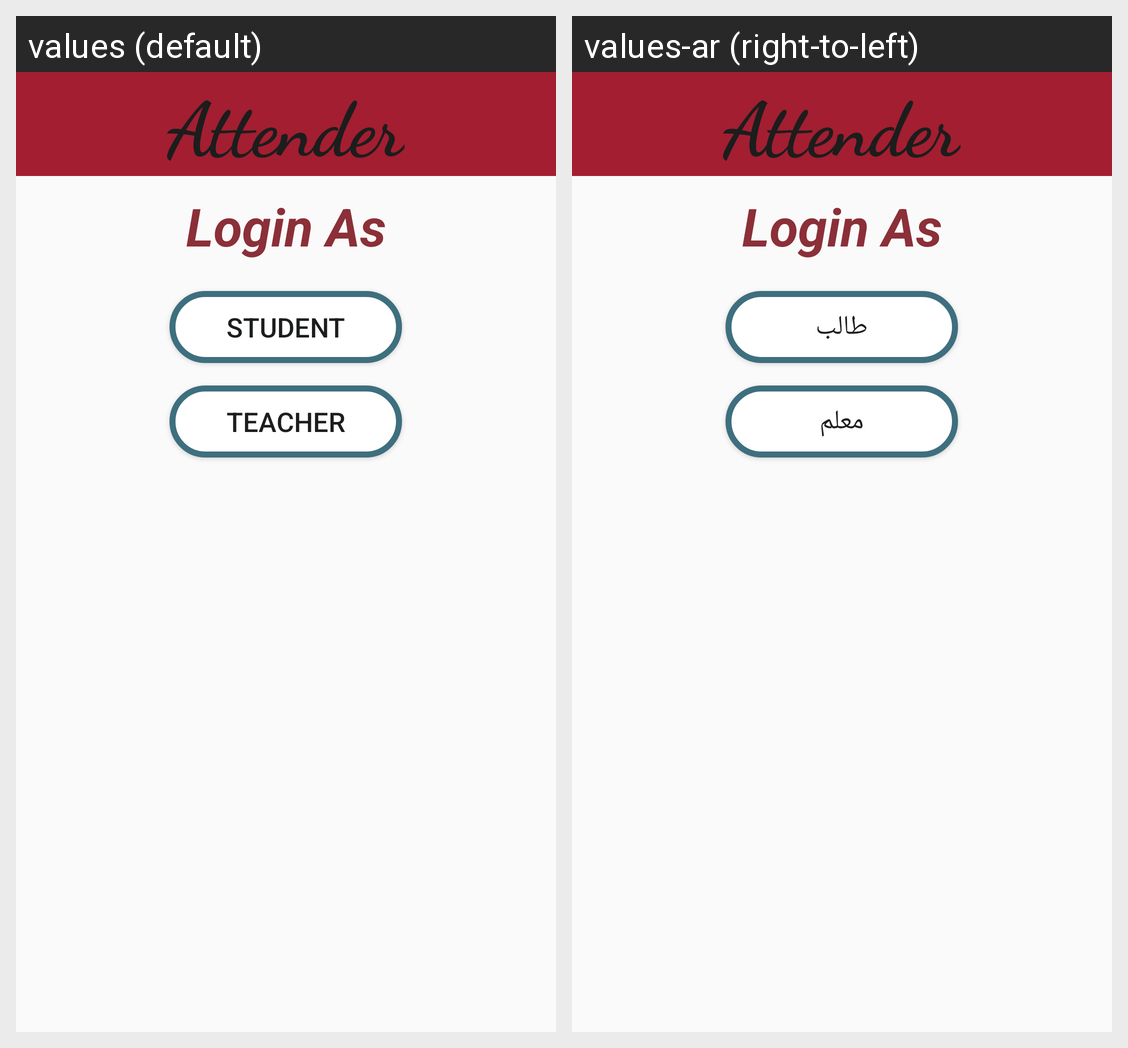

The Android screen above is rendered under two locales of the same app. Produce the string resources it draws, with the default and per-locale values.
Android screen res/layout/home_widget.xml rendered under 2 locales, left to right: values (default), values-ar (right-to-left). Device: Nexus 5 (rendered at 1080×1920; each locale shown at half size, 540×960, under a caption strip naming it); theme AppTheme.
Strings drawn on this screen, with the default value and each locale's value (text and hints the layout hard-codes, and strings that could not be matched under every locale, appear in the picture but are not listed):

app_name
  values: Attender
  values-ar: Attender  [not translated; the default value is used]

student
  values: Student
  values-ar: طالب

loginAs
  values: Login As
  values-ar: Login As  [not translated; the default value is used]

teacher
  values: Teacher
  values-ar: معلم
